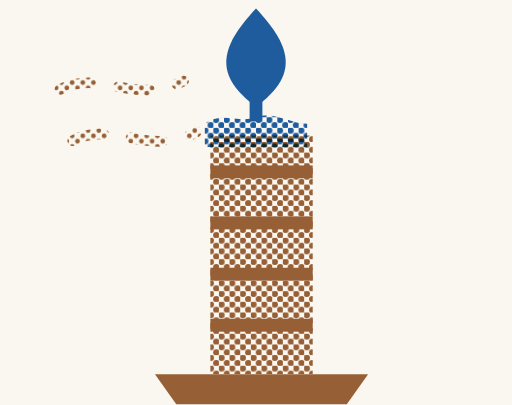
t = 0.00 s
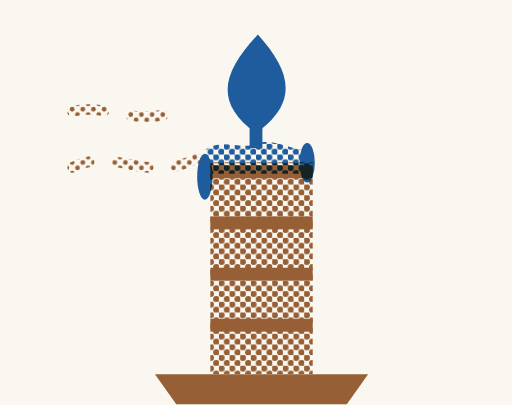
t = 1.67 s
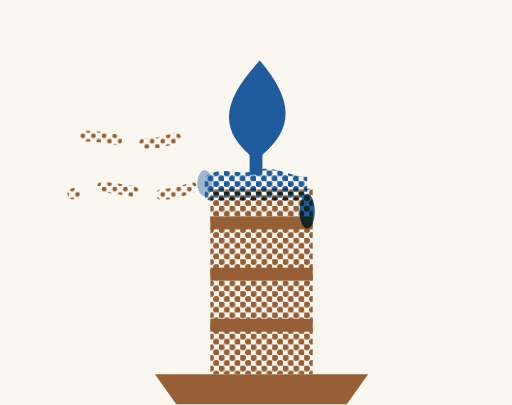
t = 3.33 s
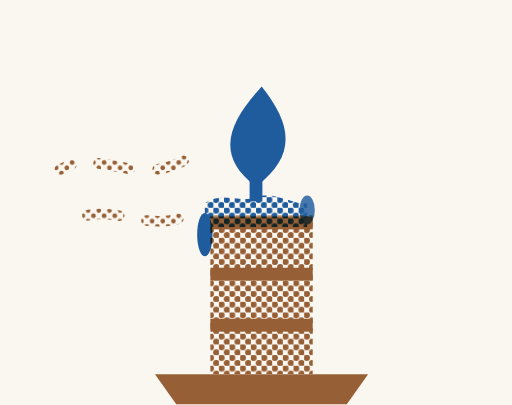
t = 5.00 s
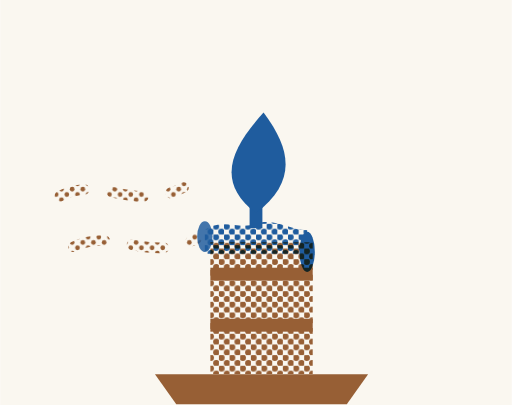
t = 6.67 s
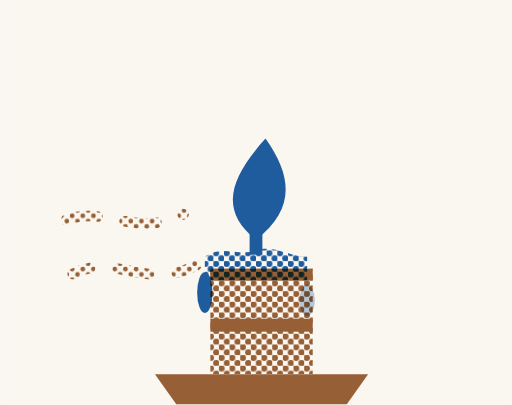
t = 8.33 s

The animated SVG that drew these frames (rendered in a browser with its animation timeline set to each time). Animation: 12 SMIL elements (animate=11,animateTransform=1); frames cover the first 8.33 s, repeats indefinitely.

<svg width="240" height="190" viewBox="0 0 240 190" xmlns="http://www.w3.org/2000/svg">
<defs>
  <pattern id="ri-c-b77" width="5" height="5" patternUnits="userSpaceOnUse"><circle cx="1.25" cy="1.25" r="1.75" fill="#1F5FA8"/><circle cx="3.75" cy="3.75" r="1.75" fill="#1F5FA8"/></pattern>
  <pattern id="ri-c-r77" width="5" height="5" patternUnits="userSpaceOnUse"><circle cx="1.25" cy="1.25" r="1.75" fill="#9A6238"/><circle cx="3.75" cy="3.75" r="1.75" fill="#9A6238"/></pattern>
  <pattern id="ri-c-b53" width="5" height="5" patternUnits="userSpaceOnUse"><circle cx="1.25" cy="1.25" r="1.45" fill="#1F5FA8"/><circle cx="3.75" cy="3.75" r="1.45" fill="#1F5FA8"/></pattern>
  <pattern id="ri-c-r53" width="5" height="5" patternUnits="userSpaceOnUse"><circle cx="1.25" cy="1.25" r="1.45" fill="#9A6238"/><circle cx="3.75" cy="3.75" r="1.45" fill="#9A6238"/></pattern>
  <pattern id="ri-c-b30" width="5" height="5" patternUnits="userSpaceOnUse"><circle cx="1.25" cy="1.25" r="1.1" fill="#1F5FA8"/><circle cx="3.75" cy="3.75" r="1.1" fill="#1F5FA8"/></pattern>
  <pattern id="ri-c-r30" width="5" height="5" patternUnits="userSpaceOnUse"><circle cx="1.25" cy="1.25" r="1.1" fill="#9A6238"/><circle cx="3.75" cy="3.75" r="1.1" fill="#9A6238"/></pattern>
  <clipPath id="ri-c-burn"><rect x="86" y="52" width="68" height="122"><animate attributeName="y" values="62;152" dur="12s" repeatCount="indefinite"/><animate attributeName="height" values="112;22" dur="12s" repeatCount="indefinite"/></rect></clipPath>
</defs>
<rect width="240" height="190" fill="#FAF7F0"/>
<g style="mix-blend-mode: multiply"><g transform="translate(2.6,1.6)">
  <g clip-path="url(#ri-c-burn)">
    <rect x="96" y="52" width="48" height="122" fill="url(#ri-c-r53)"/>
    <g fill="#9A6238">
      <rect x="96" y="76" width="48" height="6"/><rect x="96" y="100" width="48" height="6"/>
      <rect x="96" y="124" width="48" height="6"/><rect x="96" y="148" width="48" height="6"/>
    </g>
  </g>
  <path d="M70 174 L170 174 L160 188 L80 188 Z" fill="#9A6238"/>
</g></g>
<g style="mix-blend-mode: multiply">
  <animateTransform attributeName="transform" type="translate" values="0 0;0 90" dur="12s" repeatCount="indefinite"/>
  <g stroke="url(#ri-c-r30)" stroke-width="5" fill="none" stroke-linecap="round" stroke-dasharray="15 13">
    <path d="M28 42 C48 32 62 50 86 38"><animate attributeName="stroke-dashoffset" values="56;0" dur="1.5s" repeatCount="indefinite"/></path>
    <path d="M34 66 C54 56 68 74 92 62"><animate attributeName="stroke-dashoffset" values="56;0" dur="1.9s" repeatCount="indefinite"/></path>
  </g>
  <ellipse cx="96" cy="61" rx="3.6" ry="5" fill="#1F5FA8">
    <animate attributeName="cy" values="61;61;84" keyTimes="0;0.22;1" dur="3.1s" repeatCount="indefinite"/>
    <animate attributeName="ry" values="5;11.5;7" keyTimes="0;0.45;1" dur="3.1s" repeatCount="indefinite"/>
    <animate attributeName="opacity" values="0;1;1;0" keyTimes="0;0.18;0.82;1" dur="3.1s" repeatCount="indefinite"/>
  </ellipse>
  <ellipse cx="144" cy="61" rx="3.6" ry="5" fill="#1F5FA8">
    <animate attributeName="cy" values="61;61;80" keyTimes="0;0.28;1" dur="4.3s" repeatCount="indefinite"/>
    <animate attributeName="ry" values="5;10;7" keyTimes="0;0.45;1" dur="4.3s" repeatCount="indefinite"/>
    <animate attributeName="opacity" values="0;1;1;0" keyTimes="0;0.2;0.8;1" dur="4.3s" repeatCount="indefinite"/>
  </ellipse>
  <path d="M96 58 C104 52 112 58 120 55 C128 52 136 58 144 58 L144 69 L96 69 Z" fill="url(#ri-c-b53)"/>
  <rect x="117" y="42" width="6" height="15" fill="#1F5FA8"/>
  <path d="M120 4 C136 21 141 35 120 50 C99 35 104 21 120 4 Z" fill="#1F5FA8">
    <animate attributeName="d" values="M120 4 C136 21 141 35 120 50 C99 35 104 21 120 4 Z;M126 2 C138 21 137 36 120 50 C103 36 110 20 126 2 Z;M120 4 C136 21 141 35 120 50 C99 35 104 21 120 4 Z" dur="1.8s" repeatCount="indefinite"/>
  </path>
</g>
</svg>
